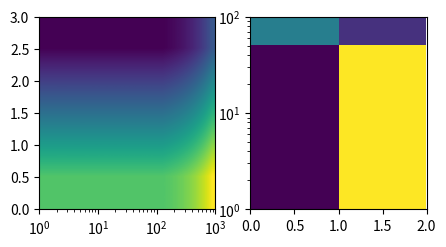

This figure's Python source:
# Written by calculate-plot 0.1.0: this script draws the same figure with Matplotlib 3.11.2.
import locale

import matplotlib.pyplot as plt

# Text is shaped for the language of the locale: this is the one the figure was made with.
try:
    locale.setlocale(locale.LC_CTYPE, "C.UTF-8")
except locale.Error:
    locale.setlocale(locale.LC_CTYPE, "C")

fig, axs = plt.subplots(1, 2, figsize=(5.0, 2.5))
axs[0].set_xscale('log')
axs[0].imshow([[1, 2, 3, 4], [5, 6, 7, 8], [9, 10, 11, 12]], extent=[1, 1000, 0, 3], aspect='auto', interpolation='bilinear')
axs[1].set_yscale('log')
axs[1].imshow([[0.5, 0.25], [0.125, 1.0]], extent=[0, 2, 1, 100], aspect='auto')

if __name__ == "__main__":
    plt.show()
